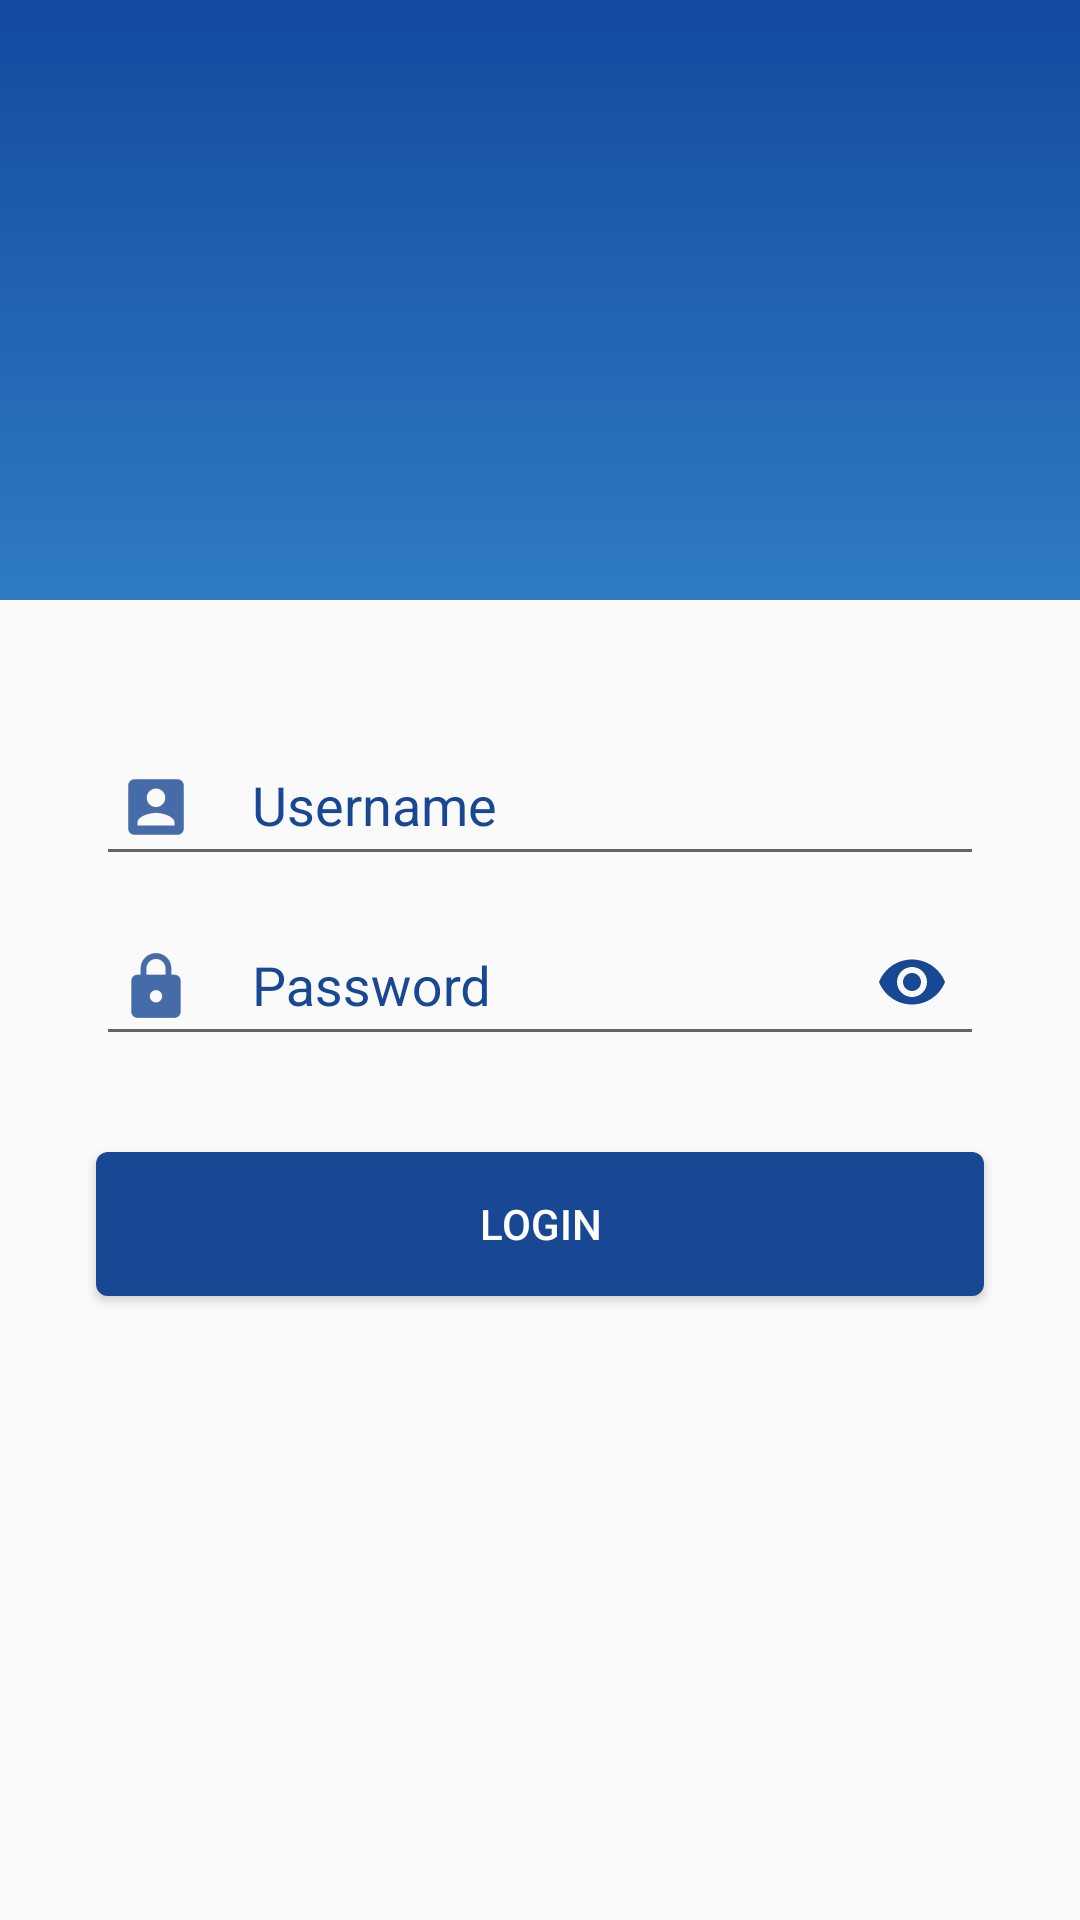

Produce the Android XML layout that renders to this screen, including the resource entries it uses.
<!-- AndroidManifest.xml: application theme AppTheme -->
<!-- res/layout/fragment_sign_in.xml -->
<?xml version="1.0" encoding="utf-8"?>
<LinearLayout xmlns:android="http://schemas.android.com/apk/res/android"
              xmlns:app="http://schemas.android.com/apk/res-auto"
              android:orientation="vertical"
              android:layout_width="match_parent"
              android:layout_height="match_parent">

    <FrameLayout
        android:id="@+id/logo_container_FSI"
        android:layout_width="match_parent"
        android:layout_height="@dimen/login_logo_height"
        android:background="@drawable/bg_toolbar_sign_in">
        <ImageView
            android:layout_width="wrap_content"
            android:layout_height="wrap_content"
            android:layout_gravity="center"
            android:padding="@dimen/margin_16"
            android:src="@drawable/main_logo"/>
    </FrameLayout>

    <LinearLayout
        android:orientation="vertical"
        android:layout_width="match_parent"
        android:layout_height="wrap_content"
        android:gravity="center_vertical"
        android:paddingStart="@dimen/margin_32"
        android:paddingEnd="@dimen/margin_32"
        android:layout_marginTop="@dimen/margin_32">

        <android.support.design.widget.TextInputLayout
            android:id="@+id/til_user_name_container_FSI"
            android:layout_width="match_parent"
            android:layout_height="wrap_content"
            android:textColorHint="@color/login_accent_color">

            <android.support.design.widget.TextInputEditText
                android:id="@+id/tiet_user_name_FSI"
                android:layout_width="match_parent"
                android:layout_height="wrap_content"
                android:drawablePadding="@dimen/margin_16"
                android:drawableStart="@drawable/ic_account"
                android:hint="@string/login_username"
                android:inputType="textEmailAddress"/>

        </android.support.design.widget.TextInputLayout>

        <android.support.design.widget.TextInputLayout
            android:id="@+id/til_password_container_FSI"
            android:layout_width="match_parent"
            android:layout_height="wrap_content"
            android:textColorHint="@color/login_accent_color"
            app:passwordToggleEnabled="true"
            app:passwordToggleTint="@color/login_accent_color">

            <android.support.design.widget.TextInputEditText
                android:id="@+id/tiet_password_FSI"
                android:layout_width="match_parent"
                android:layout_height="wrap_content"
                android:drawablePadding="@dimen/margin_16"
                android:drawableStart="@drawable/ic_password"
                android:hint="@string/login_pass"
                android:inputType="textPassword"/>

        </android.support.design.widget.TextInputLayout>

    </LinearLayout>

    <Button
        android:id="@+id/btn_login_FSI"
        android:layout_width="match_parent"
        android:layout_height="wrap_content"
        android:background="@drawable/bg_button_login"
        android:text="@string/login_btn_text"
        android:textColor="@color/white"
        android:layout_marginStart="@dimen/margin_32"
        android:layout_marginEnd="@dimen/margin_32"
        android:layout_marginTop="@dimen/margin_32"/>

</LinearLayout>
<!-- resources referenced by this layout -->
<resources>
  <color name="login_accent_color">#184794</color>
  <color name="white">#FFFFFF</color>
  <dimen name="login_logo_height">200dp</dimen>
  <dimen name="margin_16">16dp</dimen>
  <dimen name="margin_32">32dp</dimen>
  <!-- drawable bg_button_login (drawable) -->
  <?xml version="1.0" encoding="utf-8"?>
  <shape
      xmlns:android="http://schemas.android.com/apk/res/android"
      android:shape="rectangle">
  
      <solid android:color="@color/colorAccent" />
      <corners android:radius="@dimen/corner_radius_4" />
  
  </shape>
  <!-- drawable bg_toolbar_sign_in (drawable) -->
  <?xml version="1.0" encoding="utf-8"?>
  <shape xmlns:android="http://schemas.android.com/apk/res/android">
      <gradient
          android:angle="90"
          android:startColor="@color/toolbar_fill_start"
          android:endColor="@color/toolbar_fill_end"
          />
  
  </shape>
  <!-- drawable ic_account: png bitmap (drawable-hdpi, 529 bytes) -->
  <!-- drawable ic_password: png bitmap (drawable-hdpi, 600 bytes) -->
  <string name="login_btn_text">Login</string>
  <string name="login_pass">Password</string>
  <string name="login_username">Username</string>
  <style name="AppTheme" parent="Theme.AppCompat.Light.NoActionBar">
          
          <item name="colorPrimary">@color/colorPrimary</item>
          <item name="colorPrimaryDark">@color/colorPrimaryDark</item>
          <item name="colorAccent">@color/colorAccent</item>
      </style>
  <color name="colorAccent">#184794</color>
  <dimen name="corner_radius_4">4dp</dimen>
  <color name="toolbar_fill_start">#2f7cc2</color>
  <color name="toolbar_fill_end">#124aa1</color>
  <color name="colorPrimary">#3F51B5</color>
  <color name="colorPrimaryDark">#303F9F</color>
</resources>
